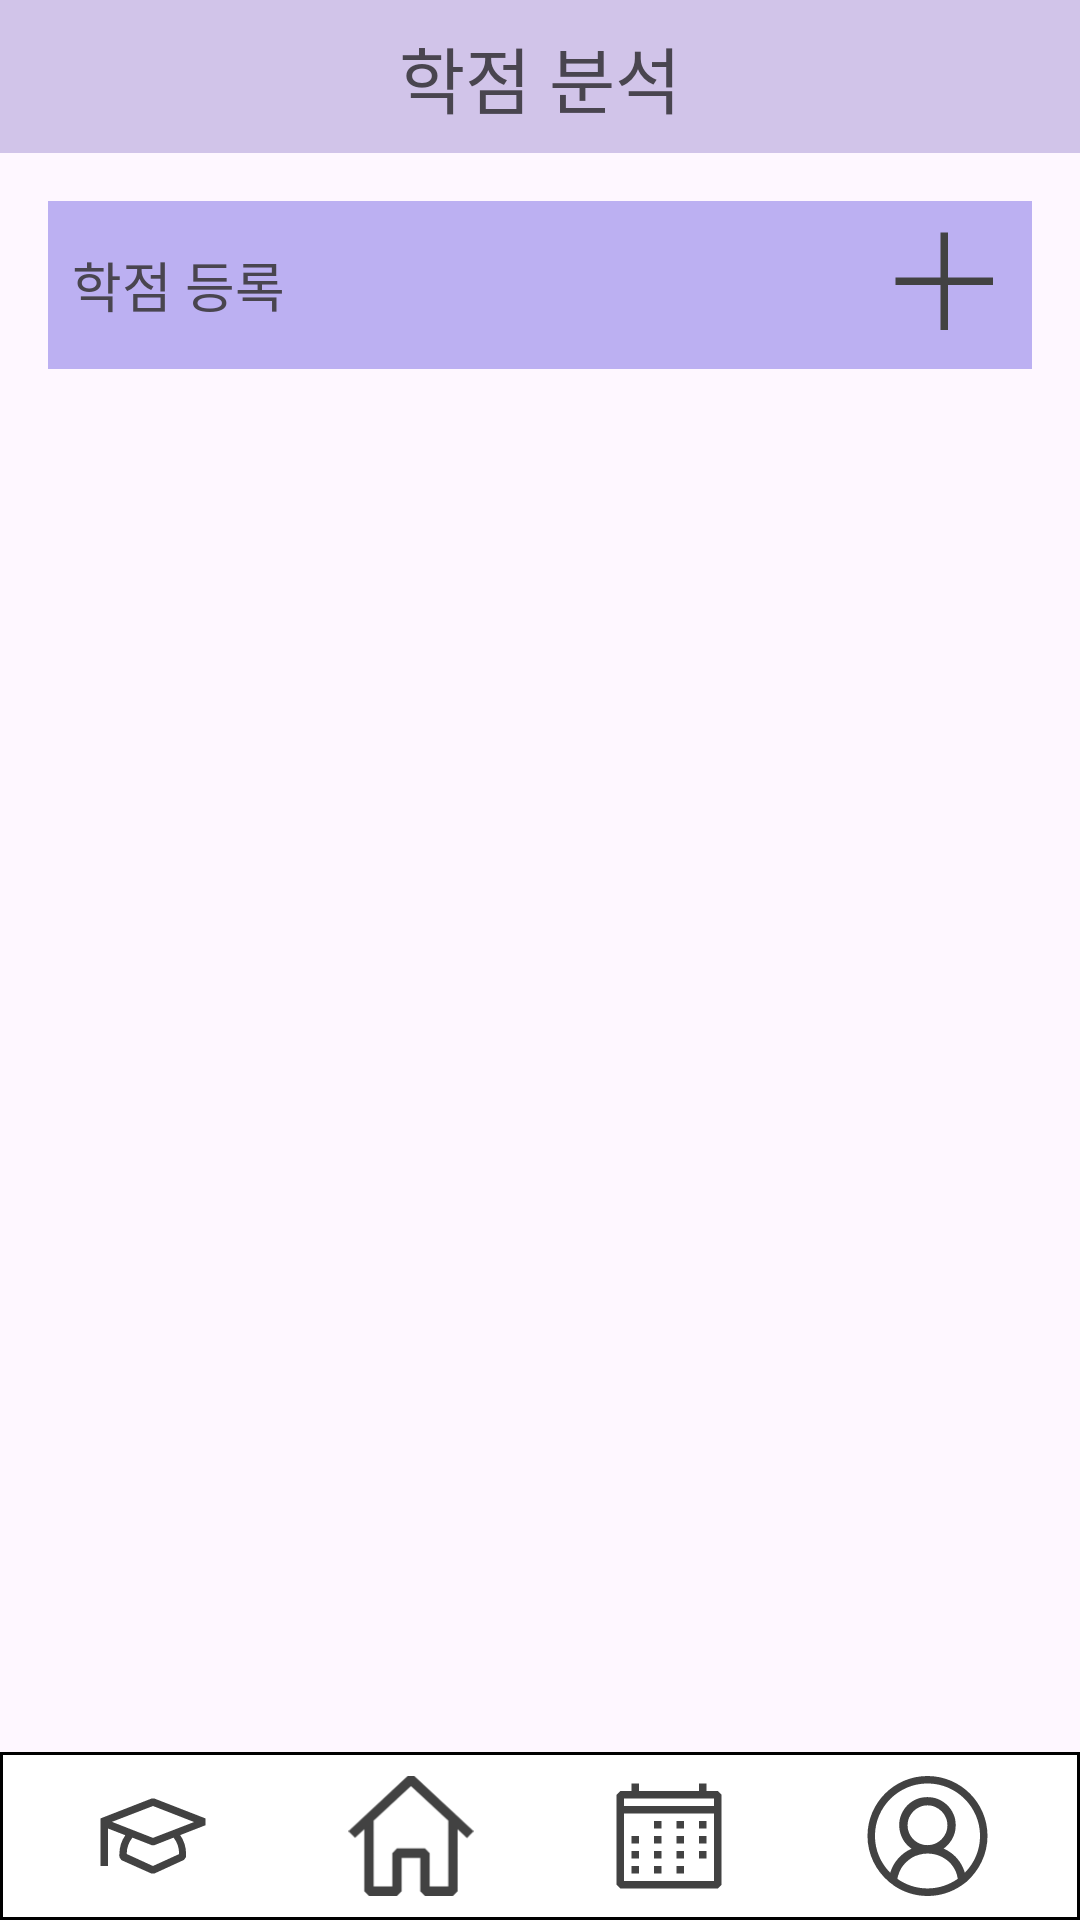

Layout XML and referenced resources for this Android screen:
<!-- AndroidManifest.xml: application theme Theme.StudyBridgeCapstone -->
<!-- res/layout/score_grade_main.xml -->
<RelativeLayout xmlns:android="http://schemas.android.com/apk/res/android"
    xmlns:tools="http://schemas.android.com/tools"
    android:id="@+id/main"
    android:layout_width="match_parent"
    android:layout_height="match_parent"
    tools:context=".ScoreGradeMain">

    
    <RelativeLayout
        android:id="@+id/relativeLayout2"
        android:layout_width="match_parent"
        android:layout_height="wrap_content"
        android:background="#D1C4E9"
        android:padding="4dp">

        <TextView
            android:id="@+id/title"
            android:layout_width="wrap_content"
            android:layout_height="wrap_content"
            android:layout_centerHorizontal="true"
            android:padding="4dp"
            android:text="학점 분석"
            android:textSize="24sp" />
    </RelativeLayout>

    
    <LinearLayout
        android:layout_width="match_parent"
        android:layout_height="wrap_content"
        android:layout_below="@id/relativeLayout2"
        android:orientation="vertical"
        android:padding="16dp"
        android:layout_above="@+id/bottom_nav">

        <RelativeLayout
            android:layout_width="match_parent"
            android:layout_height="wrap_content"
            android:background="#BCB0F2"
            android:padding="8dp">

            <TextView
                android:layout_width="wrap_content"
                android:layout_height="wrap_content"
                android:layout_centerVertical="true"
                android:text="학점 등록"
                android:textSize="18sp" />

            <ImageButton
                android:id="@+id/grade_registration_button"
                android:layout_width="40dp"
                android:layout_height="40dp"
                android:layout_alignParentEnd="true"
                android:layout_centerVertical="true"
                android:background="@null"
                android:scaleType="fitCenter"
                android:src="@drawable/add_button" />
        </RelativeLayout>

        <LinearLayout
            android:id="@+id/grade_registration_layout"
            android:layout_width="match_parent"
            android:layout_height="wrap_content"
            android:orientation="vertical"
            android:padding="8dp">

            <TextView
                android:id="@+id/grade_period_text_view"
                android:layout_width="wrap_content"
                android:layout_height="wrap_content"
                android:textSize="16sp"
                android:visibility="gone"
                android:clickable="true"
                android:focusable="true" />

            <RelativeLayout
                android:layout_width="match_parent"
                android:layout_height="wrap_content"
                android:layout_gravity="end">

                <Button
                    android:id="@+id/edit_button"
                    android:layout_width="wrap_content"
                    android:layout_height="wrap_content"
                    android:layout_alignParentEnd="true"
                    android:text="수정"
                    android:visibility="gone" />
            </RelativeLayout>
        </LinearLayout>
    </LinearLayout>

    
    <LinearLayout
        android:id="@+id/bottom_nav"
        android:layout_width="match_parent"
        android:layout_height="wrap_content"
        android:background="@drawable/bottom_nav_background"
        android:layout_alignParentBottom="true"
        android:padding="8dp"
        android:orientation="horizontal"
        android:gravity="center">

        <ImageButton
            android:id="@+id/nav_button1"
            android:layout_width="0dp"
            android:layout_height="40dp"
            android:layout_weight="1"
            android:background="@null"
            android:scaleType="fitCenter"
            android:src="@drawable/score_button" />


        <ImageButton
            android:id="@+id/nav_button3"
            android:layout_width="0dp"
            android:layout_height="40dp"
            android:layout_weight="1"
            android:background="@null"
            android:scaleType="fitCenter"
            android:src="@drawable/home_button" />

        <ImageButton
            android:id="@+id/nav_button4"
            android:layout_width="0dp"
            android:layout_height="40dp"
            android:layout_weight="1"
            android:background="@null"
            android:scaleType="fitCenter"
            android:src="@drawable/plan_button" />

        <ImageButton
            android:id="@+id/nav_button5"
            android:layout_width="0dp"
            android:layout_height="40dp"
            android:layout_weight="1"
            android:background="@null"
            android:scaleType="fitCenter"
            android:src="@drawable/profile_button" />
    </LinearLayout>

</RelativeLayout>
<!-- resources referenced by this layout -->
<resources>
  <!-- drawable add_button (drawable) -->
  <?xml version="1.0" encoding="utf-8"?>
  <vector xmlns:android="http://schemas.android.com/apk/res/android"
      android:width="16dp"
      android:height="16dp"
      android:viewportWidth="16"
      android:viewportHeight="16">
      <path
          android:fillColor="#FF424242"
          android:pathData="M14 7v1H8v6H7V8H1V7h6V1h1v6h6Z"/>
  </vector>
  <!-- drawable bottom_nav_background (drawable) -->
  <?xml version="1.0" encoding="utf-8"?>
  <shape xmlns:android="http://schemas.android.com/apk/res/android">
      <solid android:color="#FFFFFF"/>
      <stroke android:width="1dp" android:color="#000000"/> 
  </shape>
  <!-- drawable home_button (drawable) -->
  <?xml version="1.0" encoding="utf-8"?>
  <vector xmlns:android="http://schemas.android.com/apk/res/android"
      android:width="24dp"
      android:height="23dp"
      android:viewportWidth="24"
      android:viewportHeight="23">
      <path
          android:fillColor="#FF424242"
          android:fillType="evenOdd"
          android:pathData="M12.63 0L24 10.57l-1.27 1.3-1.8-1.67v11.89L20.03 23h-5.36l-0.9-0.91V15.7H10.2v6.38L9.31 23H3.95l-0.9-0.91V10.2l-1.78 1.65L0 10.57 11.35 0h0.02 1.25 0.01ZM4.84 8.55v12.63h3.58V14.8l0.89-0.91h5.36l0.9 0.9v6.39h3.57V8.54l-7.15-6.6-7.15 6.61Z"/>
  </vector>
  <!-- drawable plan_button (drawable) -->
  <?xml version="1.0" encoding="utf-8"?>
  <vector xmlns:android="http://schemas.android.com/apk/res/android"
      android:width="24dp"
      android:height="24dp"
      android:viewportWidth="24"
      android:viewportHeight="24">
      <path
          android:fillColor="#FF424242"
          android:fillType="evenOdd"
          android:pathData="M21.75 3H19.5V1.5H18V3H6V1.5H4.5V3H2.25L1.5 3.75v18l0.75 0.75h19.5l0.75-0.75v-18L21.75 3ZM21 21H3V7.5h18V21Zm0-15H3V4.5h18V6ZM6 12H4.5v1.5H6V12Zm-1.5 3H6v1.5H4.5V15ZM6 18H4.5v1.5H6V18Zm3-6h1.5v1.5H9V12Zm1.5 3H9v1.5h1.5V15ZM9 18h1.5v1.5H9V18Zm1.5-9H9v1.5h1.5V9Zm3 3H15v1.5h-1.5V12Zm1.5 3h-1.5v1.5H15V15Zm-1.5 3H15v1.5h-1.5V18ZM15 9h-1.5v1.5H15V9Zm3 3h1.5v1.5H18V12Zm1.5 3H18v1.5h1.5V15ZM18 9h1.5v1.5H18V9Z"/>
  </vector>
  <!-- drawable profile_button: vector/xml drawable (drawable, 2172 chars, omitted) -->
  <!-- drawable score_button (drawable) -->
  <?xml version="1.0" encoding="utf-8"?>
  <vector xmlns:android="http://schemas.android.com/apk/res/android"
      android:width="28dp"
      android:height="28dp"
      android:viewportWidth="28"
      android:viewportHeight="28">
      <path
          android:fillColor="#FF424242"
          android:pathData="M26.25 9.9L14.31 5.25h-0.63L1.75 9.9V21H3.5v-8.75l4.04 1.57c-0.9 1.28-1.37 2.8-1.38 4.34-0.02 0.2-0.02 0.39 0 0.58v0.2l0.49 0.7 6.96 3.11h0.72l6.9-3.17 0.49-0.7v-0.2-0.57c-0.01-1.54-0.49-3.05-1.37-4.32l5.9-2.3V9.9Zm-6.16 8.2v0.12L13.99 21l-6.12-2.8v-0.1c0.01-1.35 0.48-2.66 1.32-3.72l4.51 1.76h0.63l4.48-1.76c0.84 1.06 1.29 2.37 1.28 3.71Zm-6.1-3.66L4.42 10.7 14 7l9.59 3.74-9.6 3.7Z"/>
  </vector>
  <style name="Theme.StudyBridgeCapstone" parent="Base.Theme.StudyBridgeCapstone" />
  <style name="Base.Theme.StudyBridgeCapstone" parent="Theme.Material3.DayNight.NoActionBar">
          
          
      </style>
</resources>
